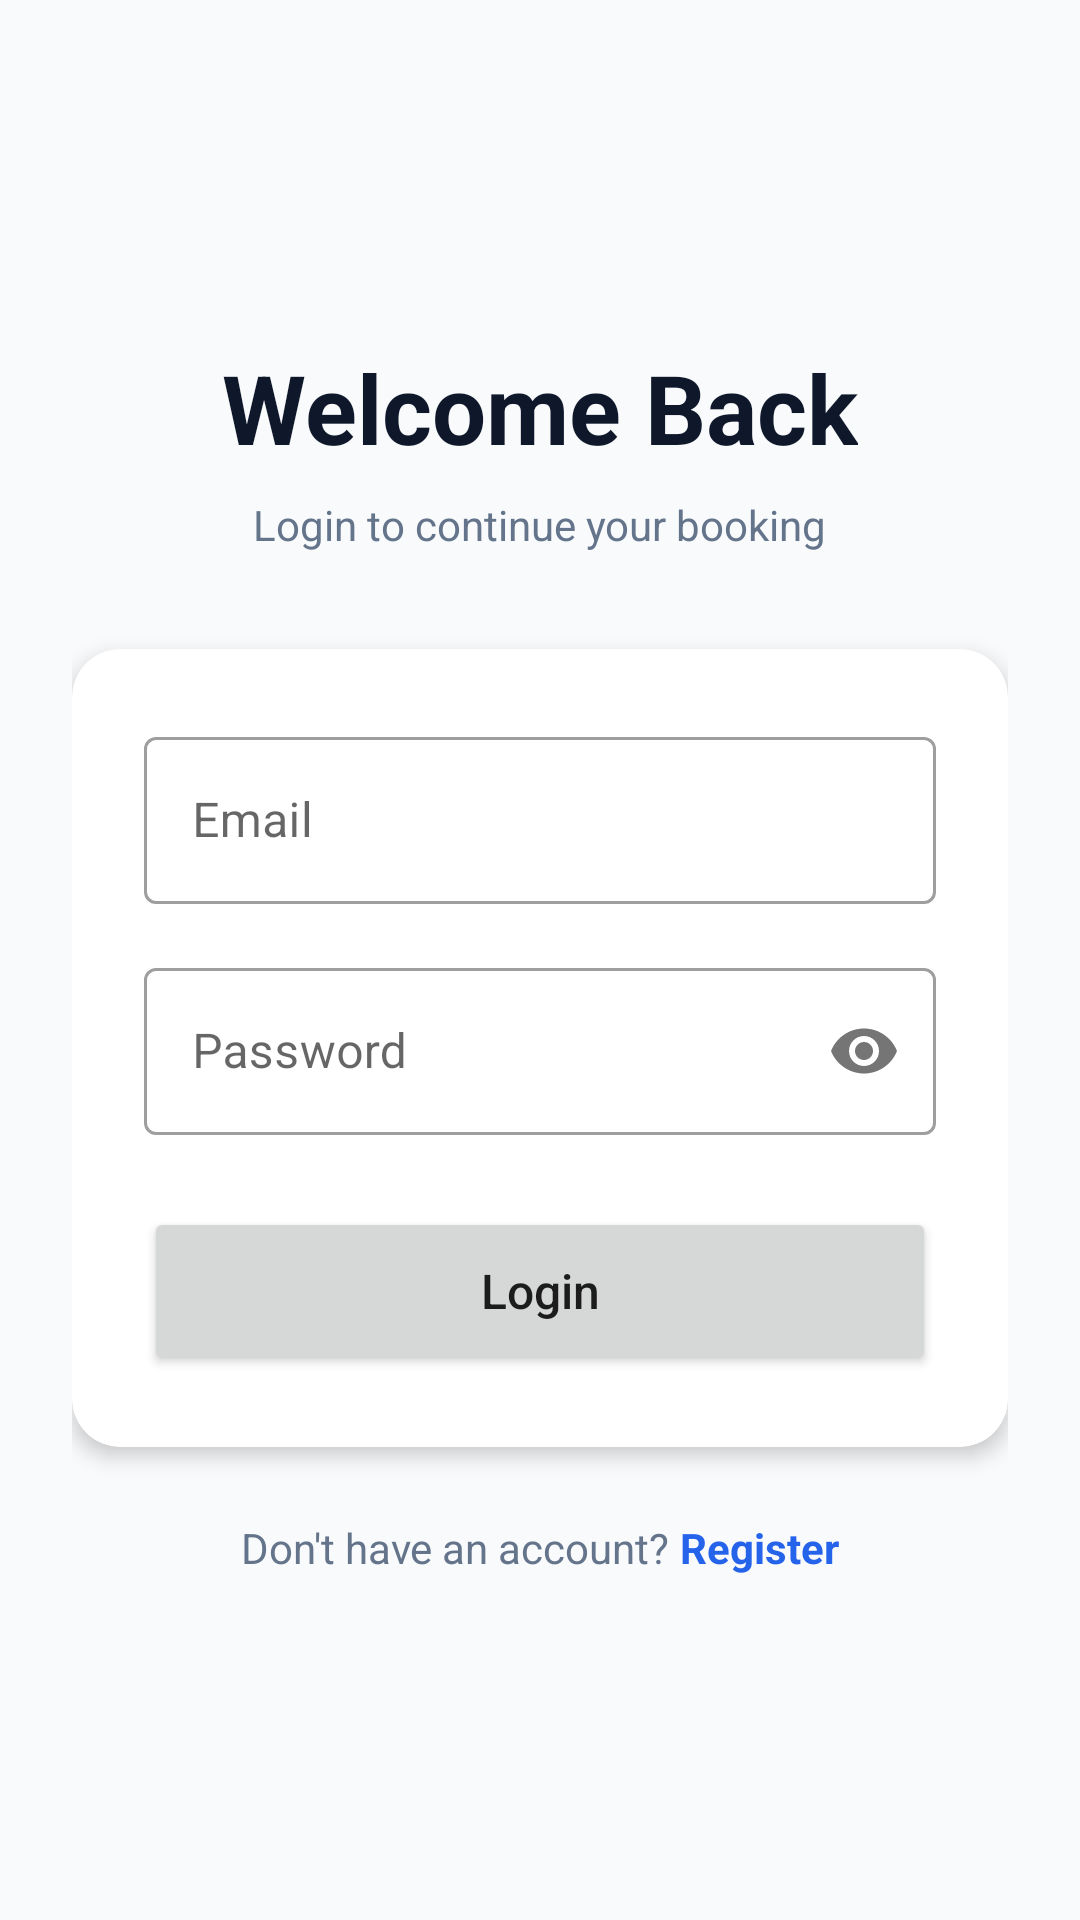

This screen was rendered from an Android layout file. Write that file and the resources it references.
<!-- AndroidManifest.xml: activity theme Theme.Berenang.NoActionBar -->
<!-- res/layout/activity_login.xml -->
<?xml version="1.0" encoding="utf-8"?>
<LinearLayout xmlns:android="http://schemas.android.com/apk/res/android"
    xmlns:app="http://schemas.android.com/apk/res-auto"
    android:layout_width="match_parent"
    android:layout_height="match_parent"
    android:orientation="vertical"
    android:padding="24dp"
    android:gravity="center"
    android:background="@color/background">

    <TextView
        android:layout_width="wrap_content"
        android:layout_height="wrap_content"
        android:text="Welcome Back"
        android:textSize="32sp"
        android:textStyle="bold"
        android:textColor="@color/primary_text" />

    <TextView
        android:layout_width="wrap_content"
        android:layout_height="wrap_content"
        android:layout_marginTop="8dp"
        android:text="Login to continue your booking"
        android:textSize="14sp"
        android:textColor="@color/secondary_text" />

    <com.google.android.material.card.MaterialCardView
        android:layout_width="match_parent"
        android:layout_height="wrap_content"
        android:layout_marginTop="32dp"
        app:cardCornerRadius="16dp"
        app:cardElevation="4dp">

        <LinearLayout
            android:layout_width="match_parent"
            android:layout_height="wrap_content"
            android:orientation="vertical"
            android:padding="24dp">

            
            <com.google.android.material.textfield.TextInputLayout
                android:layout_width="match_parent"
                android:layout_height="wrap_content"
                android:hint="Email"
                style="@style/Widget.MaterialComponents.TextInputLayout.OutlinedBox">

                <com.google.android.material.textfield.TextInputEditText
                    android:id="@+id/email_input"
                    android:layout_width="match_parent"
                    android:layout_height="wrap_content"
                    android:inputType="textEmailAddress" />
            </com.google.android.material.textfield.TextInputLayout>

            
            <com.google.android.material.textfield.TextInputLayout
                android:layout_width="match_parent"
                android:layout_height="wrap_content"
                android:layout_marginTop="16dp"
                android:hint="Password"
                app:passwordToggleEnabled="true"
                style="@style/Widget.MaterialComponents.TextInputLayout.OutlinedBox">

                <com.google.android.material.textfield.TextInputEditText
                    android:id="@+id/password_input"
                    android:layout_width="match_parent"
                    android:layout_height="wrap_content"
                    android:inputType="textPassword" />
            </com.google.android.material.textfield.TextInputLayout>

            
            <Button
                android:id="@+id/login_button"
                android:layout_width="match_parent"
                android:layout_height="56dp"
                android:layout_marginTop="24dp"
                android:text="Login"
                android:textSize="16sp"
                android:textAllCaps="false"
                app:cornerRadius="12dp" />

            
            <ProgressBar
                android:id="@+id/progress_bar"
                android:layout_width="wrap_content"
                android:layout_height="wrap_content"
                android:layout_gravity="center"
                android:layout_marginTop="16dp"
                android:visibility="gone" />

        </LinearLayout>
    </com.google.android.material.card.MaterialCardView>

    
    <LinearLayout
        android:layout_width="wrap_content"
        android:layout_height="wrap_content"
        android:layout_marginTop="24dp"
        android:orientation="horizontal">

        <TextView
            android:layout_width="wrap_content"
            android:layout_height="wrap_content"
            android:text="Don't have an account? "
            android:textSize="14sp"
            android:textColor="@color/secondary_text" />

        <TextView
            android:id="@+id/register_link"
            android:layout_width="wrap_content"
            android:layout_height="wrap_content"
            android:text="Register"
            android:textSize="14sp"
            android:textStyle="bold"
            android:textColor="@color/primary"
            android:clickable="true"
            android:focusable="true" />
    </LinearLayout>

</LinearLayout>
<!-- resources referenced by this layout -->
<resources>
  <color name="background">#F8FAFC</color>
  <color name="primary">#2563EB</color>
  <color name="primary_text">#0F172A</color>
  <color name="secondary_text">#64748B</color>
  <style name="Theme.Berenang.NoActionBar">
          <item name="windowActionBar">false</item>
          <item name="windowNoTitle">true</item>
  
          <item name="android:windowDrawsSystemBarBackgrounds">true</item>
          <item name="android:statusBarColor">@android:color/transparent</item>
          <item name="android:windowLightStatusBar">true</item>
          <item name="android:navigationBarColor">@android:color/transparent</item>
          <item name="android:windowLightNavigationBar">true</item>
      </style>
</resources>
